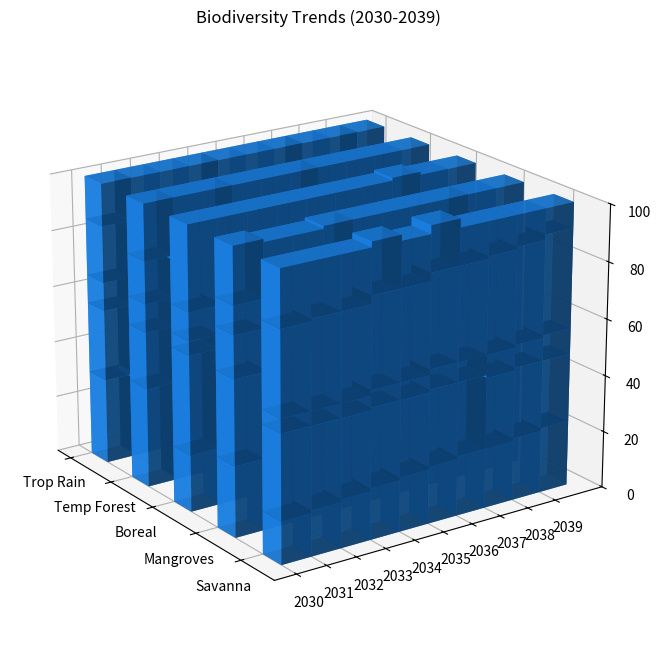

Generate this figure with matplotlib:
import numpy as np
import matplotlib.pyplot as plt
from mpl_toolkits.mplot3d import Axes3D

habitats = ["Trop Rain", "Temp Forest", "Boreal", "Mangroves", "Savanna"]
years = np.arange(2030, 2040)

mammals = np.array([
    [30, 28, 27, 26, 25, 24, 24, 23, 22, 21],
    [35, 34, 33, 32, 32, 31, 30, 29, 29, 28],
    [20, 20, 21, 21, 22, 22, 23, 24, 24, 25],
    [25, 25, 24, 24, 23, 23, 22, 22, 21, 20],
    [15, 16, 17, 18, 19, 20, 21, 21, 22, 23]
])

birds = np.array([
    [25, 26, 27, 28, 28, 29, 30, 30, 31, 32],
    [20, 20, 21, 21, 22, 23, 24, 25, 26, 27],
    [35, 34, 33, 32, 32, 31, 30, 29, 29, 28],
    [30, 31, 31, 31, 32, 32, 33, 34, 34, 35],
    [30, 29, 28, 28, 27, 27, 26, 25, 25, 24]
])

reptiles = np.array([
    [10, 11, 12, 13, 13, 14, 15, 15, 16, 17],
    [10, 10, 11, 11, 12, 13, 13, 14, 14, 15],
    [5, 6, 7, 8, 9, 10, 10, 11, 12, 13],
    [15, 14, 14, 13, 13, 12, 12, 11, 10, 10],
    [5, 5, 5, 6, 6, 7, 7, 8, 8, 9]
])

amphibians = np.array([
    [20, 19, 19, 18, 17, 17, 16, 16, 15, 14],
    [15, 14, 14, 13, 13, 12, 11, 11, 10, 10],
    [10, 11, 11, 12, 13, 13, 14, 15, 15, 16],
    [10, 10, 11, 12, 12, 13, 14, 14, 15, 16],
    [30, 31, 31, 32, 32, 33, 33, 34, 34, 35]
])

insects = np.array([
    [15, 16, 15, 15, 17, 16, 15, 16, 16, 16],
    [20, 22, 21, 23, 21, 21, 22, 21, 21, 20],
    [30, 29, 28, 27, 24, 24, 23, 22, 20, 18],
    [20, 19, 19, 20, 20, 20, 19, 19, 20, 19],
    [20, 19, 19, 18, 16, 16, 13, 12, 11, 9]
])

fig = plt.figure(figsize=(14, 8))
ax = fig.add_subplot(111, projection='3d')

x_ticks = np.arange(len(habitats))
ax.set_xticks(x_ticks)
ax.set_xticklabels(habitats)

y_ticks = np.arange(len(years))
ax.set_yticks(y_ticks)
ax.set_yticklabels(years)

ax.set_zlim(0, 100)
ax.set_zlabel('Biodiversity')

single_color = '#1E90FF'
bar_width = 0.4

species_data = [mammals, birds, reptiles, amphibians, insects]

for j, habitat in enumerate(habitats):
    bottom = np.zeros_like(years)
    for species in species_data:
        x_pos = np.ones_like(years) * x_ticks[j]
        y_pos = years - years[0]
        z_pos = bottom
        dz = species[j]
        
        ax.bar3d(x_pos, y_pos, z_pos, bar_width, 1, dz, color=single_color, alpha=0.8)
        bottom += dz

plt.title("Biodiversity Trends (2030-2039)")
ax.view_init(elev=20., azim=-35)
plt.tight_layout()
plt.show()
